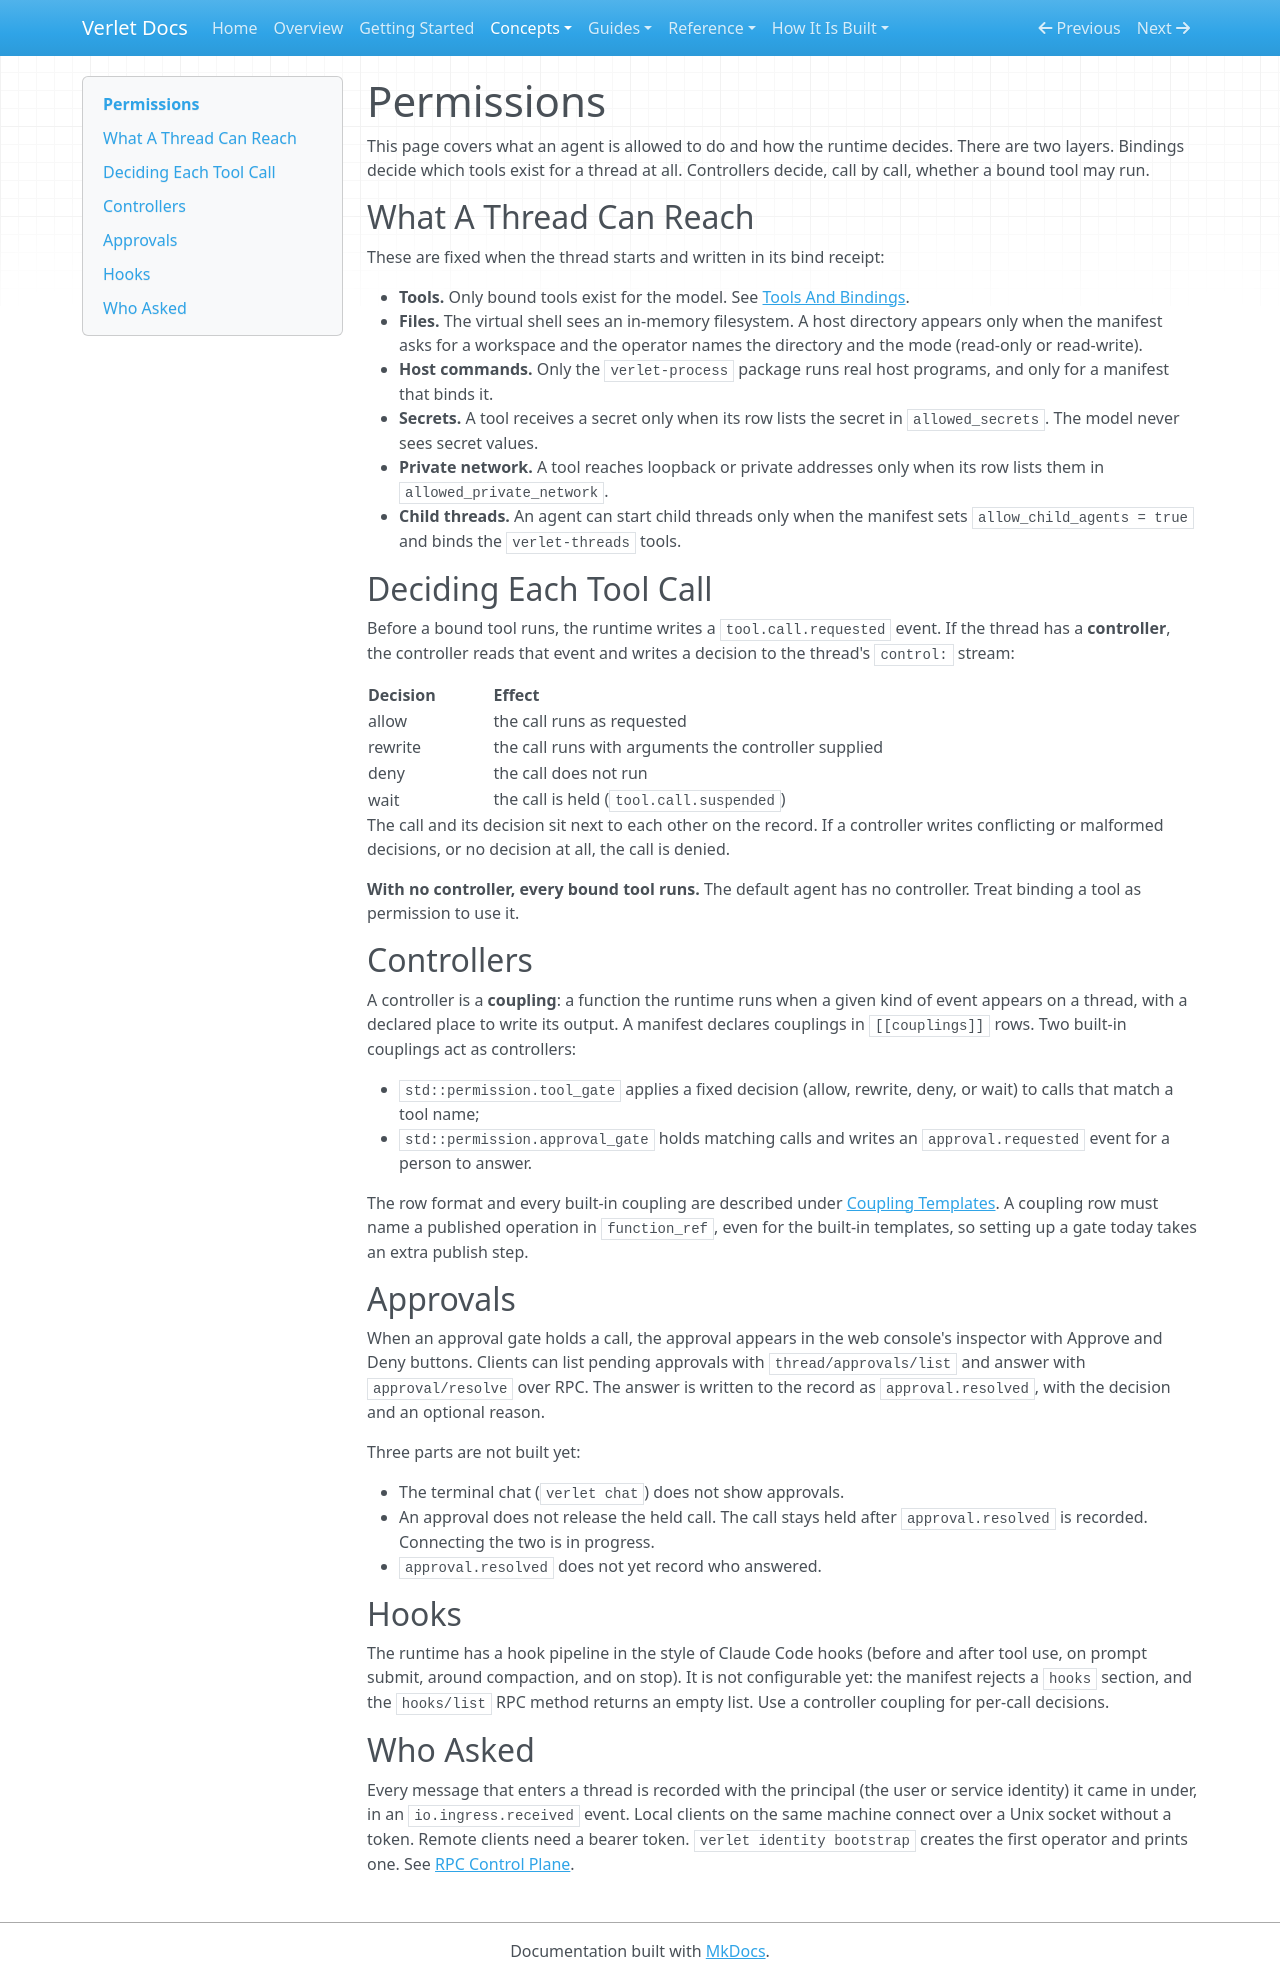

repository: emotionscientific/verlet-kernel · page: concepts/permissions/index.html · generator: mkdocs

# Permissions

This page covers what an agent is allowed to do and how the runtime decides.
There are two layers. Bindings decide which tools exist for a thread at all.
Controllers decide, call by call, whether a bound tool may run.

## What A Thread Can Reach

These are fixed when the thread starts and written in its bind receipt:

- **Tools.** Only bound tools exist for the model. See
  [Tools And Bindings](tools-and-bindings.md).
- **Files.** The virtual shell sees an in-memory filesystem. A host directory
  appears only when the manifest asks for a workspace and the operator names
  the directory and the mode (read-only or read-write).
- **Host commands.** Only the `verlet-process` package runs real host
  programs, and only for a manifest that binds it.
- **Secrets.** A tool receives a secret only when its row lists the secret in
  `allowed_secrets`. The model never sees secret values.
- **Private network.** A tool reaches loopback or private addresses only when
  its row lists them in `allowed_private_network`.
- **Child threads.** An agent can start child threads only when the manifest
  sets `allow_child_agents = true` and binds the `verlet-threads` tools.

## Deciding Each Tool Call

Before a bound tool runs, the runtime writes a `tool.call.requested` event.
If the thread has a **controller**, the controller reads that event and
writes a decision to the thread's `control:` stream:

| Decision | Effect |
| --- | --- |
| allow | the call runs as requested |
| rewrite | the call runs with arguments the controller supplied |
| deny | the call does not run |
| wait | the call is held (`tool.call.suspended`) |

The call and its decision sit next to each other on the record. If a
controller writes conflicting or malformed decisions, or no decision at all,
the call is denied.

**With no controller, every bound tool runs.** The default agent has no
controller. Treat binding a tool as permission to use it.

## Controllers

A controller is a **coupling**: a function the runtime runs when a given
kind of event appears on a thread, with a declared place to write its
output. A manifest declares couplings in `[[couplings]]` rows. Two built-in
couplings act as controllers:

- `std::permission.tool_gate` applies a fixed decision (allow, rewrite, deny,
  or wait) to calls that match a tool name;
- `std::permission.approval_gate` holds matching calls and writes an
  `approval.requested` event for a person to answer.

The row format and every built-in coupling are described under
[Coupling Templates](../standard-operations.md#coupling-templates). A coupling
row must name a published operation in `function_ref`, even for the built-in
templates, so setting up a gate today takes an extra publish step.

## Approvals

When an approval gate holds a call, the approval appears in the web console's
inspector with Approve and Deny buttons. Clients can list pending approvals
with `thread/approvals/list` and answer with `approval/resolve` over RPC. The
answer is written to the record as `approval.resolved`, with the decision and
an optional reason.

Three parts are not built yet:

- The terminal chat (`verlet chat`) does not show approvals.
- An approval does not release the held call. The call stays held after
  `approval.resolved` is recorded. Connecting the two is in progress.
- `approval.resolved` does not yet record who answered.

## Hooks

The runtime has a hook pipeline in the style of Claude Code hooks (before and
after tool use, on prompt submit, around compaction, and on stop). It is not
configurable yet: the manifest rejects a `hooks` section, and the
`hooks/list` RPC method returns an empty list. Use a controller coupling for
per-call decisions.

## Who Asked

Every message that enters a thread is recorded with the principal (the user
or service identity) it came in under, in an `io.ingress.received` event.
Local clients on the same machine connect over a Unix socket without a
token. Remote clients need a bearer token. `verlet identity bootstrap`
creates the first operator and prints one. See
[RPC Control Plane](../app-server.md#authentication).
